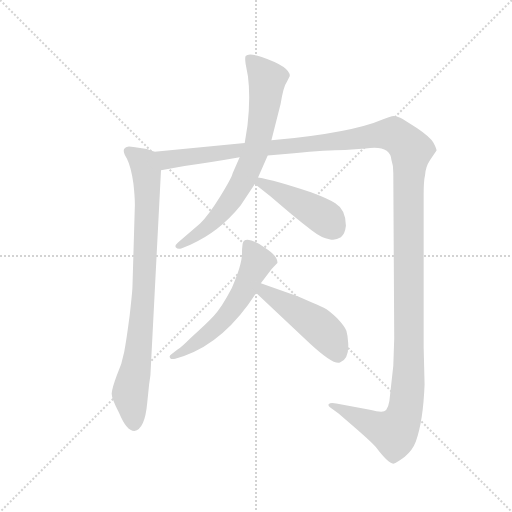
t = 0.00 s
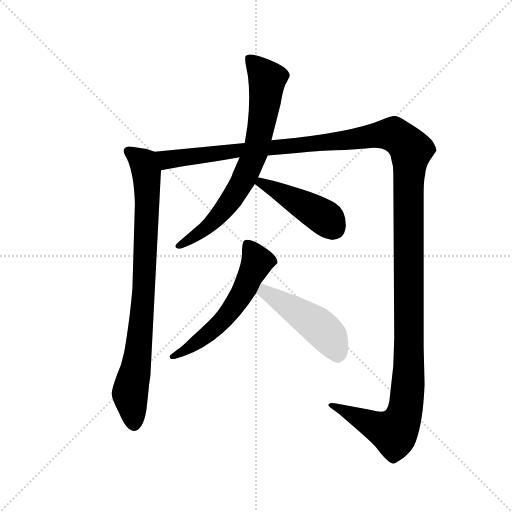
t = 4.70 s
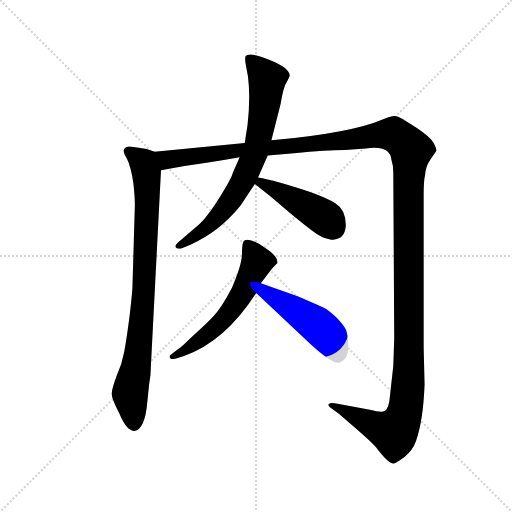
t = 4.93 s
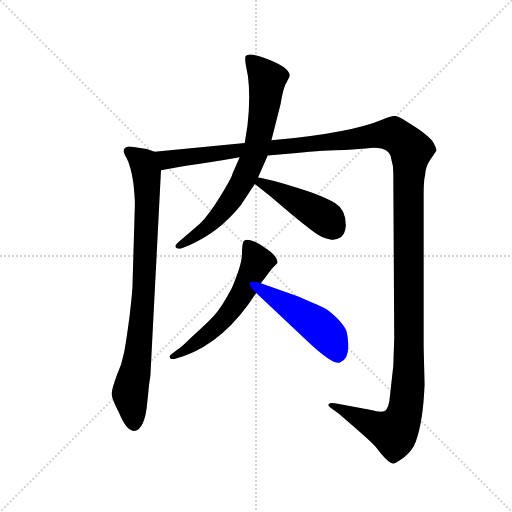
t = 5.16 s
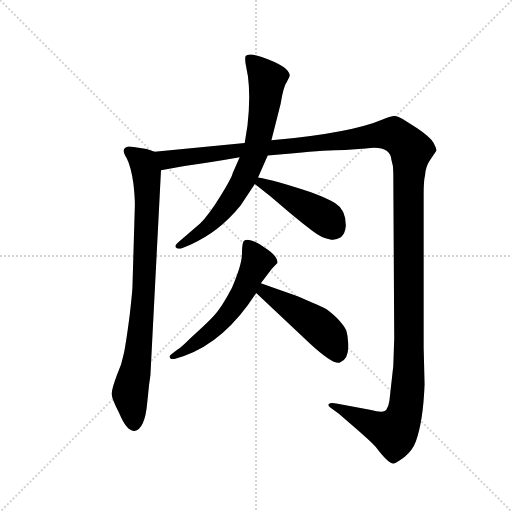
t = 5.39 s
t = 6.25 s: frame unchanged from t = 5.39 s, image omitted

The animated SVG that drew these frames (rendered in a browser with its animation timeline set to each time). Animation: 6 CSS @keyframes rules; one cycle of 6.25 s.

<svg version="1.1" viewBox="0 0 1024 1024" xmlns="http://www.w3.org/2000/svg">
  <g stroke="lightgray" stroke-dasharray="1,1" stroke-width="1" transform="scale(4, 4)">
    <line x1="0" y1="0" x2="256" y2="256"></line>
    <line x1="256" y1="0" x2="0" y2="256"></line>
    <line x1="128" y1="0" x2="128" y2="256"></line>
    <line x1="0" y1="128" x2="256" y2="128"></line>
  </g>
  <g transform="scale(0.92, -0.92) translate(60, -850)">
    <style type="text/css">
      
        @keyframes keyframes0 {
          from {
            stroke: blue;
            stroke-dashoffset: 868;
            stroke-width: 128;
          }
          74% {
            animation-timing-function: step-end;
            stroke: blue;
            stroke-dashoffset: 0;
            stroke-width: 128;
          }
          to {
            stroke: black;
            stroke-width: 1024;
          }
        }
        #make-me-a-hanzi-animation-0 {
          animation: keyframes0 0.9563802083333334s both;
          animation-delay: 0s;
          animation-timing-function: linear;
        }
      
        @keyframes keyframes1 {
          from {
            stroke: blue;
            stroke-dashoffset: 1594;
            stroke-width: 128;
          }
          84% {
            animation-timing-function: step-end;
            stroke: blue;
            stroke-dashoffset: 0;
            stroke-width: 128;
          }
          to {
            stroke: black;
            stroke-width: 1024;
          }
        }
        #make-me-a-hanzi-animation-1 {
          animation: keyframes1 1.5472005208333333s both;
          animation-delay: 0.9563802083333334s;
          animation-timing-function: linear;
        }
      
        @keyframes keyframes2 {
          from {
            stroke: blue;
            stroke-dashoffset: 748;
            stroke-width: 128;
          }
          71% {
            animation-timing-function: step-end;
            stroke: blue;
            stroke-dashoffset: 0;
            stroke-width: 128;
          }
          to {
            stroke: black;
            stroke-width: 1024;
          }
        }
        #make-me-a-hanzi-animation-2 {
          animation: keyframes2 0.8587239583333334s both;
          animation-delay: 2.5035807291666665s;
          animation-timing-function: linear;
        }
      
        @keyframes keyframes3 {
          from {
            stroke: blue;
            stroke-dashoffset: 449;
            stroke-width: 128;
          }
          59% {
            animation-timing-function: step-end;
            stroke: blue;
            stroke-dashoffset: 0;
            stroke-width: 128;
          }
          to {
            stroke: black;
            stroke-width: 1024;
          }
        }
        #make-me-a-hanzi-animation-3 {
          animation: keyframes3 0.6153971354166666s both;
          animation-delay: 3.3623046875s;
          animation-timing-function: linear;
        }
      
        @keyframes keyframes4 {
          from {
            stroke: blue;
            stroke-dashoffset: 581;
            stroke-width: 128;
          }
          65% {
            animation-timing-function: step-end;
            stroke: blue;
            stroke-dashoffset: 0;
            stroke-width: 128;
          }
          to {
            stroke: black;
            stroke-width: 1024;
          }
        }
        #make-me-a-hanzi-animation-4 {
          animation: keyframes4 0.7228190104166666s both;
          animation-delay: 3.9777018229166665s;
          animation-timing-function: linear;
        }
      
        @keyframes keyframes5 {
          from {
            stroke: blue;
            stroke-dashoffset: 480;
            stroke-width: 128;
          }
          61% {
            animation-timing-function: step-end;
            stroke: blue;
            stroke-dashoffset: 0;
            stroke-width: 128;
          }
          to {
            stroke: black;
            stroke-width: 1024;
          }
        }
        #make-me-a-hanzi-animation-5 {
          animation: keyframes5 0.640625s both;
          animation-delay: 4.700520833333333s;
          animation-timing-function: linear;
        }
      
    </style>
    
      <path d="M 276 520 L 259 526 L 234 530 Q 219 532 218 531 Q 201 528 216 505 Q 225 487 230 451 Q 234 415 233 398 L 228 228 Q 228 218 222 165 Q 215 111 210 85 Q 205 58 194 34 Q 184 7 183 -4 Q 181 -14 199 -48 Q 215 -87 232 -87 Q 255 -83 260 -26 Q 263 2 264 13 L 267 34 L 290 480 C 292 510 292 515 276 520 Z" fill="lightgray"></path>
    
      <path d="M 522 512 L 579 517 Q 650 524 690 524 L 735 527 Q 788 535 791 502 Q 795 491 795 474 L 797 114 Q 797 113 795 55 L 788 -8 Q 786 -40 775 -44 Q 768 -47 744 -41 L 671 -27 Q 658 -25 655 -28 Q 652 -31 658 -36 L 676 -49 L 698 -68 Q 747 -110 757 -122 Q 784 -158 795 -158 Q 803 -156 820 -143 Q 837 -129 844 -110 Q 860 -65 863 14 L 861 95 L 861 427 Q 861 457 864 469 Q 865 487 875 502 L 889 523 Q 889 527 882 540 Q 875 552 847 571 Q 818 590 810 594 Q 802 598 796 598 Q 789 597 773 591 Q 704 561 530 545 L 472 539 L 276 520 C 246 517 260 475 290 480 L 341 489 Q 405 498 461 508 L 522 512 Z" fill="lightgray"></path>
    
      <path d="M 530 545 L 550 624 Q 556 662 564 673 L 570 685 Q 570 705 509 726 Q 480 736 474 728 Q 472 724 474 711 L 479 684 Q 485 638 478 577 L 472 539 L 461 508 L 446 474 Q 444 464 419 423.5 Q 394 383 375 364 L 327 323 Q 319 316 322.5 312 Q 326 308 334 310 L 354 318 Q 416 345 463 403 L 494 450 L 501 464 L 522 512 L 530 545 Z" fill="lightgray"></path>
    
      <path d="M 494 450 L 527 424 L 573 385 Q 596 366 618 349 Q 640 332 656 330 Q 668 326 681 334 Q 690 341 692 359 Q 692 394 669 408 Q 656 417 616 432 Q 537 458 501 464 C 471 469 470 469 494 450 Z" fill="lightgray"></path>
    
      <path d="M 507 234 L 531 266 L 543 278 Q 545 293 515 312 Q 481 336 470 326 Q 466 321 466 298 Q 466 275 444 224 Q 422 182 405 163.5 Q 388 145 355 116 Q 336 97 326 90 L 314 81 Q 306 76 310 72 Q 311 68 321 70 L 340 76 Q 429 107 497 213 L 507 234 Z" fill="lightgray"></path>
    
      <path d="M 497 213 L 613 104 Q 665 56 679 62 Q 699 69 697 104 Q 696 121 693 131 Q 689 141 673 158 Q 657 174 644 181 Q 631 187 587 206 L 507 234 C 479 244 475 234 497 213 Z" fill="lightgray"></path>
    
    
      <clipPath id="make-me-a-hanzi-clip-0">
        <path d="M 276 520 L 259 526 L 234 530 Q 219 532 218 531 Q 201 528 216 505 Q 225 487 230 451 Q 234 415 233 398 L 228 228 Q 228 218 222 165 Q 215 111 210 85 Q 205 58 194 34 Q 184 7 183 -4 Q 181 -14 199 -48 Q 215 -87 232 -87 Q 255 -83 260 -26 Q 263 2 264 13 L 267 34 L 290 480 C 292 510 292 515 276 520 Z"></path>
      </clipPath>
      <path clip-path="url(#make-me-a-hanzi-clip-0)" d="M 221 519 L 252 496 L 260 442 L 253 218 L 237 60 L 223 -7 L 231 -74" fill="none" id="make-me-a-hanzi-animation-0" stroke-dasharray="740 1480" stroke-linecap="round"></path>
    
      <clipPath id="make-me-a-hanzi-clip-1">
        <path d="M 522 512 L 579 517 Q 650 524 690 524 L 735 527 Q 788 535 791 502 Q 795 491 795 474 L 797 114 Q 797 113 795 55 L 788 -8 Q 786 -40 775 -44 Q 768 -47 744 -41 L 671 -27 Q 658 -25 655 -28 Q 652 -31 658 -36 L 676 -49 L 698 -68 Q 747 -110 757 -122 Q 784 -158 795 -158 Q 803 -156 820 -143 Q 837 -129 844 -110 Q 860 -65 863 14 L 861 95 L 861 427 Q 861 457 864 469 Q 865 487 875 502 L 889 523 Q 889 527 882 540 Q 875 552 847 571 Q 818 590 810 594 Q 802 598 796 598 Q 789 597 773 591 Q 704 561 530 545 L 472 539 L 276 520 C 246 517 260 475 290 480 L 341 489 Q 405 498 461 508 L 522 512 Z"></path>
      </clipPath>
      <path clip-path="url(#make-me-a-hanzi-clip-1)" d="M 284 515 L 306 502 L 781 558 L 795 558 L 829 529 L 829 60 L 817 -57 L 797 -90 L 659 -31" fill="none" id="make-me-a-hanzi-animation-1" stroke-dasharray="1466 2932" stroke-linecap="round"></path>
    
      <clipPath id="make-me-a-hanzi-clip-2">
        <path d="M 530 545 L 550 624 Q 556 662 564 673 L 570 685 Q 570 705 509 726 Q 480 736 474 728 Q 472 724 474 711 L 479 684 Q 485 638 478 577 L 472 539 L 461 508 L 446 474 Q 444 464 419 423.5 Q 394 383 375 364 L 327 323 Q 319 316 322.5 312 Q 326 308 334 310 L 354 318 Q 416 345 463 403 L 494 450 L 501 464 L 522 512 L 530 545 Z"></path>
      </clipPath>
      <path clip-path="url(#make-me-a-hanzi-clip-2)" d="M 480 724 L 521 678 L 514 612 L 493 514 L 469 458 L 431 400 L 391 357 L 329 316" fill="none" id="make-me-a-hanzi-animation-2" stroke-dasharray="620 1240" stroke-linecap="round"></path>
    
      <clipPath id="make-me-a-hanzi-clip-3">
        <path d="M 494 450 L 527 424 L 573 385 Q 596 366 618 349 Q 640 332 656 330 Q 668 326 681 334 Q 690 341 692 359 Q 692 394 669 408 Q 656 417 616 432 Q 537 458 501 464 C 471 469 470 469 494 450 Z"></path>
      </clipPath>
      <path clip-path="url(#make-me-a-hanzi-clip-3)" d="M 504 454 L 638 382 L 666 352" fill="none" id="make-me-a-hanzi-animation-3" stroke-dasharray="321 642" stroke-linecap="round"></path>
    
      <clipPath id="make-me-a-hanzi-clip-4">
        <path d="M 507 234 L 531 266 L 543 278 Q 545 293 515 312 Q 481 336 470 326 Q 466 321 466 298 Q 466 275 444 224 Q 422 182 405 163.5 Q 388 145 355 116 Q 336 97 326 90 L 314 81 Q 306 76 310 72 Q 311 68 321 70 L 340 76 Q 429 107 497 213 L 507 234 Z"></path>
      </clipPath>
      <path clip-path="url(#make-me-a-hanzi-clip-4)" d="M 478 318 L 499 281 L 445 179 L 396 127 L 316 75" fill="none" id="make-me-a-hanzi-animation-4" stroke-dasharray="453 906" stroke-linecap="round"></path>
    
      <clipPath id="make-me-a-hanzi-clip-5">
        <path d="M 497 213 L 613 104 Q 665 56 679 62 Q 699 69 697 104 Q 696 121 693 131 Q 689 141 673 158 Q 657 174 644 181 Q 631 187 587 206 L 507 234 C 479 244 475 234 497 213 Z"></path>
      </clipPath>
      <path clip-path="url(#make-me-a-hanzi-clip-5)" d="M 511 225 L 526 208 L 640 134 L 657 116 L 675 79" fill="none" id="make-me-a-hanzi-animation-5" stroke-dasharray="352 704" stroke-linecap="round"></path>
    
  </g>
</svg>
